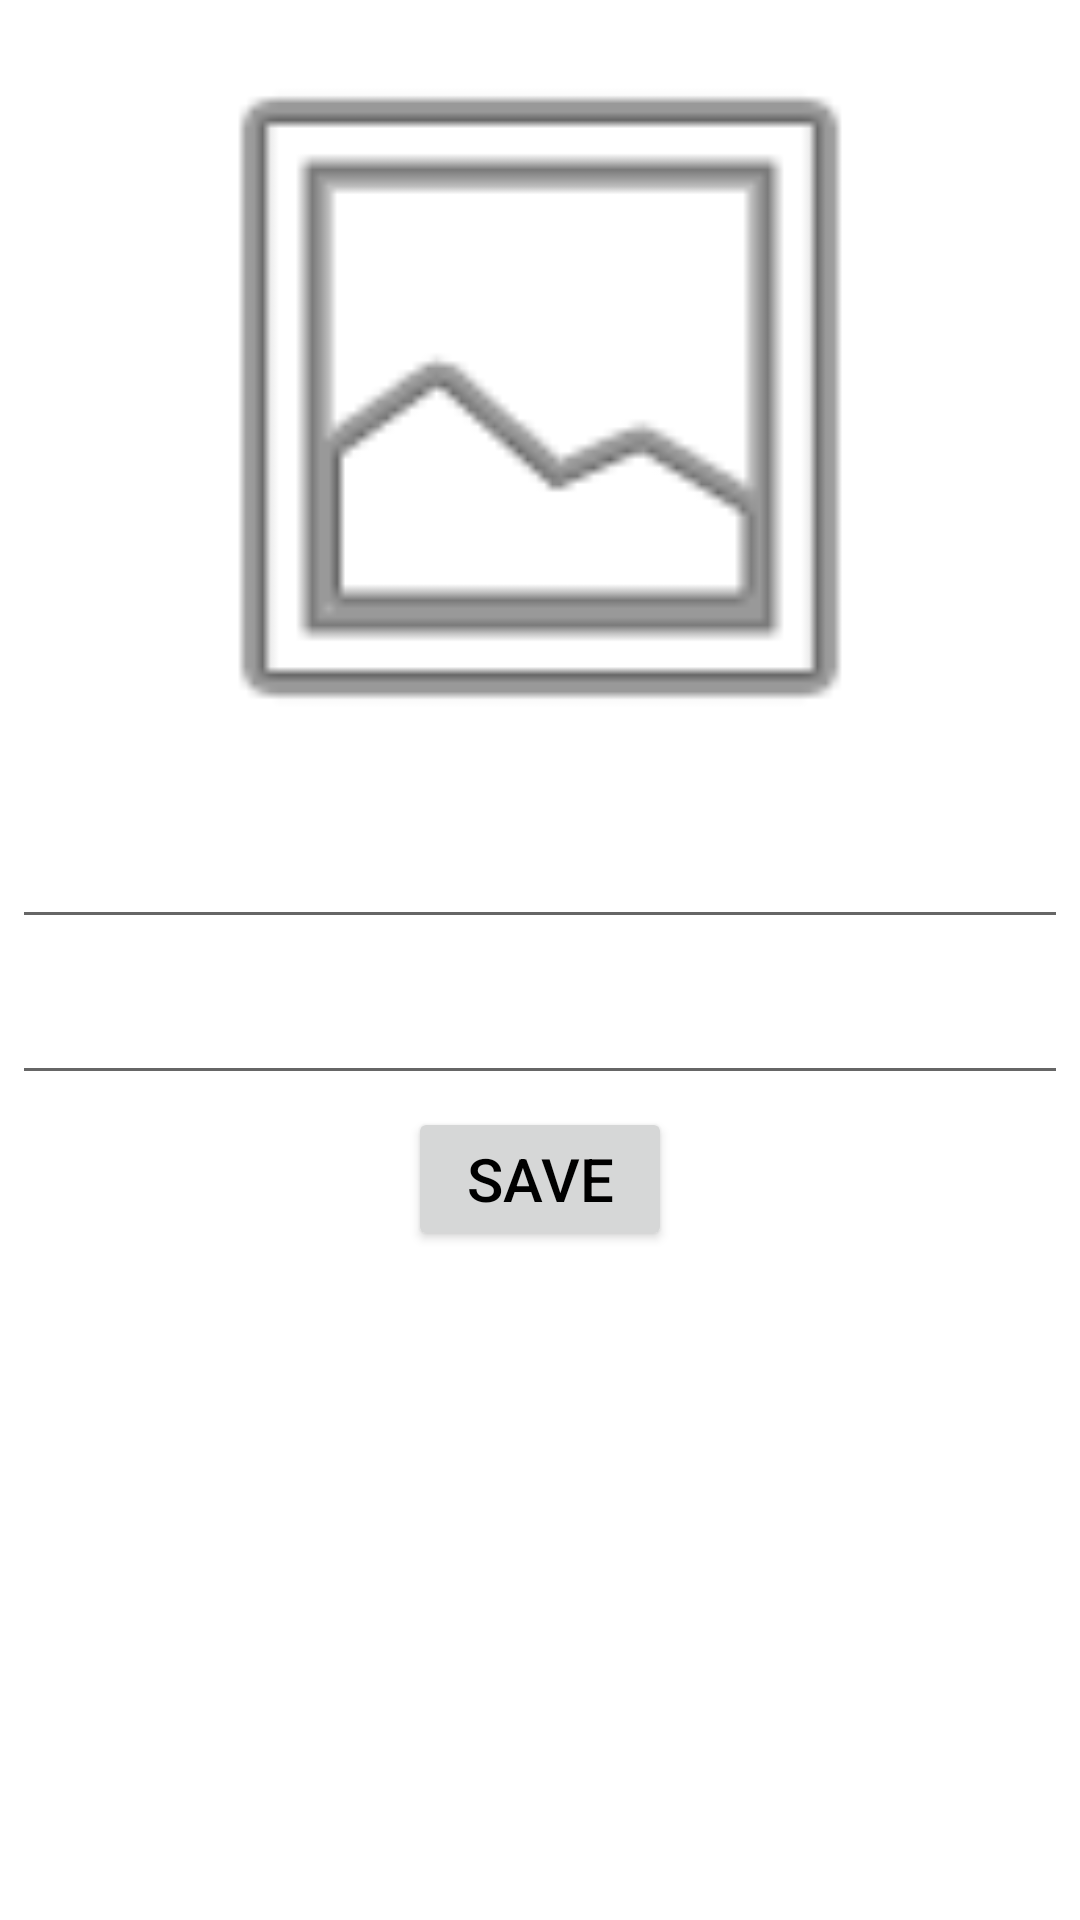

Produce the Android XML layout that renders to this screen, including the resource entries it uses.
<!-- AndroidManifest.xml: application theme Theme.RamCRM -->
<!-- res/layout/activity_details_product.xml -->
<?xml version="1.0" encoding="utf-8"?>
<LinearLayout
    xmlns:android="http://schemas.android.com/apk/res/android"
    xmlns:app="http://schemas.android.com/apk/res-auto"
    xmlns:tools="http://schemas.android.com/tools"
    android:layout_width="match_parent"
    android:layout_height="match_parent"
    android:orientation="vertical"
    tools:context=".view.DetailsProductActivity">

    <ImageView
        android:id="@+id/ivProduct"
        android:layout_width="match_parent"
        android:layout_height="265dp"
        app:srcCompat="@android:drawable/ic_menu_gallery" />

    <EditText
        android:id="@+id/etNameProduct"
        android:layout_width="match_parent"
        android:layout_height="wrap_content"
        android:ems="10"
        android:inputType="textPersonName"
        android:textColor="@color/black"
        android:textStyle="bold"
        android:gravity="center"
        android:layout_margin="4dp"
        android:textSize="20sp" />

    <EditText
        android:id="@+id/etCostProduct"
        android:layout_width="match_parent"
        android:layout_height="wrap_content"
        android:ems="10"
        android:textColor="@color/black"
        android:layout_margin="4dp"
        android:gravity="center"
        android:textSize="20sp"
        android:inputType="textPersonName" />

    <Button
        android:id="@+id/btnSave"
        android:layout_width="wrap_content"
        android:layout_height="wrap_content"
        android:textSize="20sp"
        android:onClick="onSave"
        android:textColor="@color/black"
        android:layout_gravity="center"
        android:text="Save" />
</LinearLayout>
<!-- resources referenced by this layout -->
<resources>
  <style name="Theme.RamCRM" parent="Theme.MaterialComponents.DayNight.DarkActionBar">
          
          <item name="colorPrimary">@color/purple_500</item>
          <item name="colorPrimaryVariant">@color/purple_700</item>
          <item name="colorOnPrimary">@color/white</item>
          
          <item name="colorSecondary">@color/teal_200</item>
          <item name="colorSecondaryVariant">@color/teal_700</item>
          <item name="colorOnSecondary">@color/black</item>
          
          <item name="android:statusBarColor" tools:targetApi="l">?attr/colorPrimaryVariant</item>
          
      </style>
  <!-- not gathered from this repository: default colours our renderer supplied (Android Studio template values) -->
  <color name="purple_500">#FF6200EE</color>
  <color name="purple_700">#FF3700B3</color>
  <color name="teal_200">#FF03DAC5</color>
  <color name="teal_700">#FF018786</color>
  <color name="black">#FF000000</color>
  <color name="white">#FFFFFFFF</color>
</resources>
